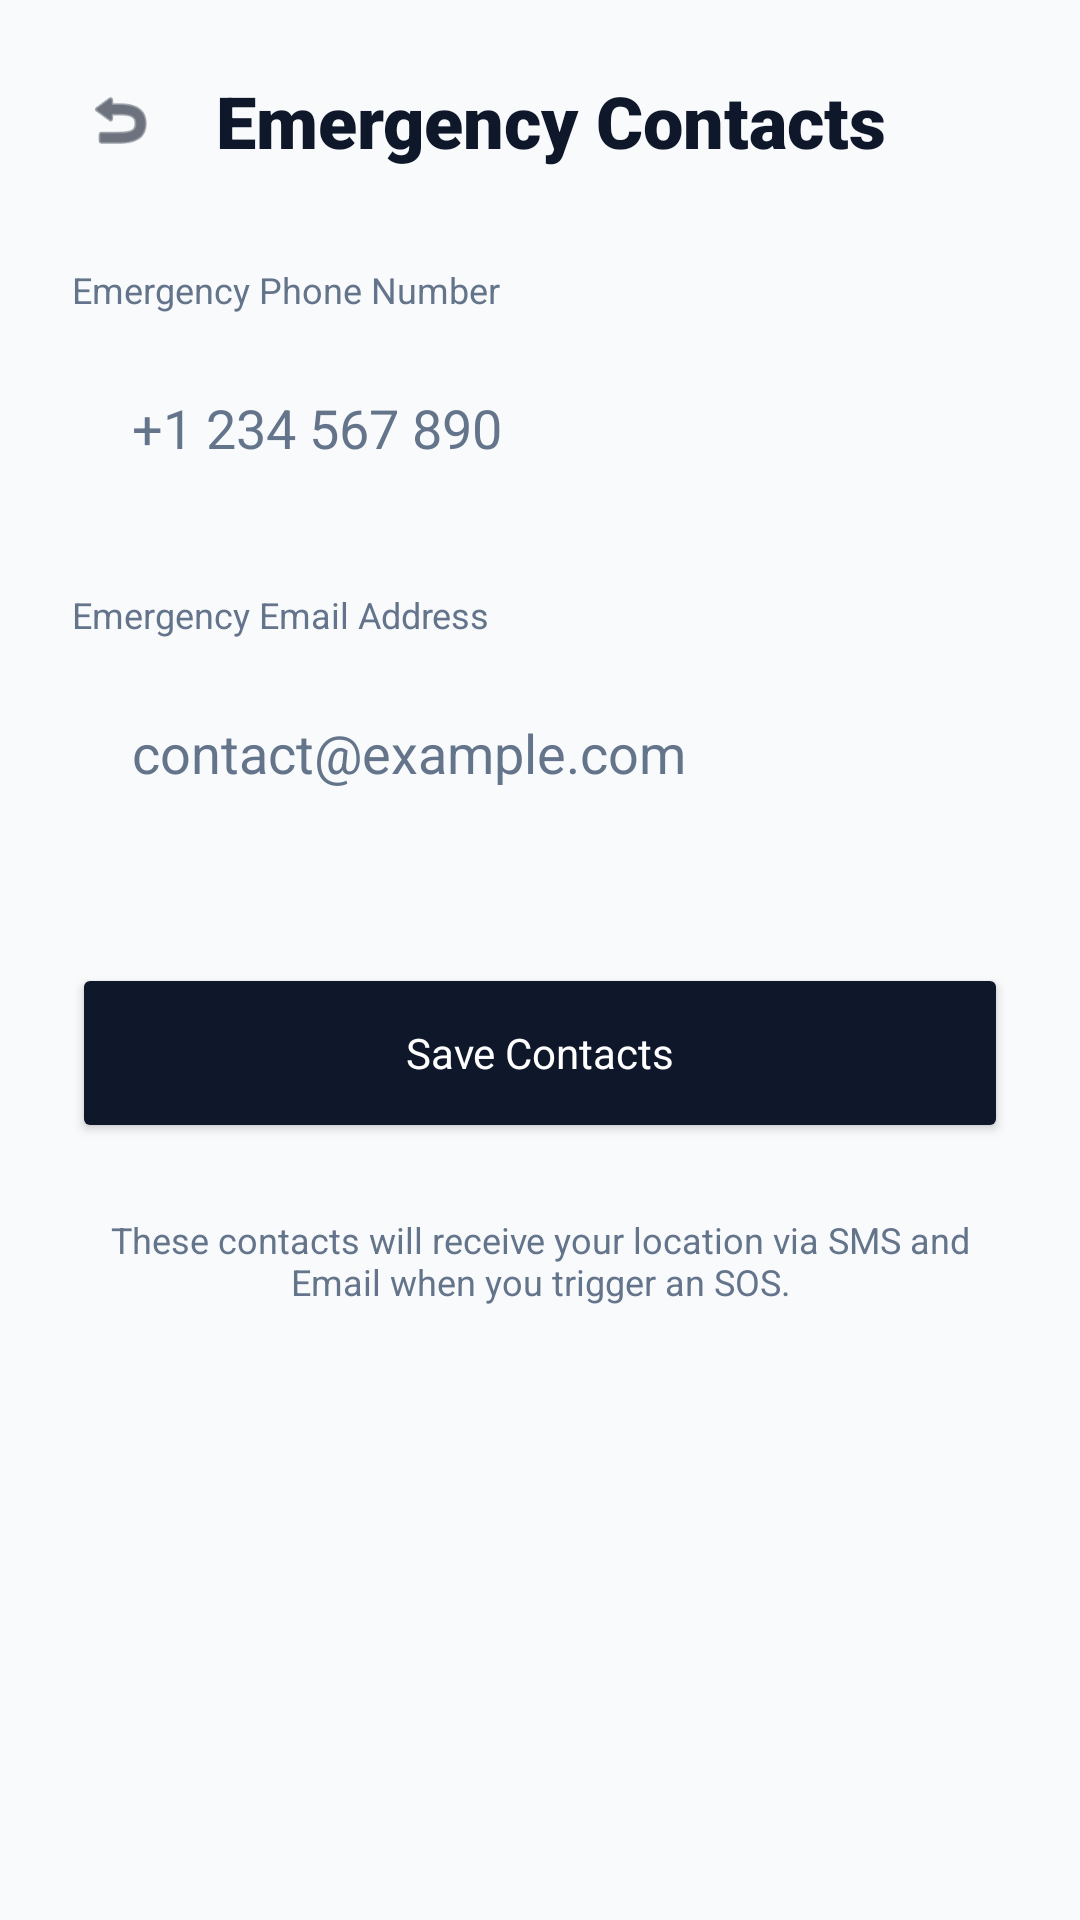

This screen was rendered from an Android layout file. Write that file and the resources it references.
<!-- AndroidManifest.xml: application theme Theme.SilentGuard -->
<!-- res/layout/activity_emergency_contacts.xml -->
<?xml version="1.0" encoding="utf-8"?>
<androidx.constraintlayout.widget.ConstraintLayout xmlns:android="http://schemas.android.com/apk/res/android"
    xmlns:app="http://schemas.android.com/apk/res-auto"
    android:layout_width="match_parent"
    android:layout_height="match_parent"
    android:background="@color/bg_primary"
    android:padding="24dp">

    <LinearLayout
        android:id="@+id/header"
        android:layout_width="match_parent"
        android:layout_height="wrap_content"
        android:orientation="horizontal"
        android:gravity="center_vertical"
        app:layout_constraintTop_toTopOf="parent">

        <ImageView
            android:id="@+id/btn_back"
            android:layout_width="32dp"
            android:layout_height="32dp"
            android:src="@android:drawable/ic_menu_revert"
            app:tint="@color/text_primary"
            android:clickable="true"
            android:focusable="true"
            android:padding="4dp" />

        <TextView
            android:layout_width="wrap_content"
            android:layout_height="wrap_content"
            android:layout_marginStart="16dp"
            android:text="Emergency Contacts"
            android:textColor="@color/text_primary"
            android:textSize="24sp"
            android:fontFamily="sans-serif-black" />
    </LinearLayout>

    <ScrollView
        android:layout_width="match_parent"
        android:layout_height="0dp"
        app:layout_constraintTop_toBottomOf="@id/header"
        app:layout_constraintBottom_toBottomOf="parent"
        android:layout_marginTop="32dp"
        android:scrollbars="none">

        <LinearLayout
            android:layout_width="match_parent"
            android:layout_height="wrap_content"
            android:orientation="vertical">

            
            <TextView
                android:layout_width="wrap_content"
                android:layout_height="wrap_content"
                android:text="Emergency Phone Number"
                android:textColor="@color/text_secondary"
                android:textSize="12sp"
                android:layout_marginBottom="8dp" />

            <EditText
                android:id="@+id/et_emergency_phone"
                android:layout_width="match_parent"
                android:layout_height="60dp"
                android:background="@drawable/bg_glass_card"
                android:hint="+1 234 567 890"
                android:textColorHint="@color/text_secondary"
                android:textColor="@color/text_primary"
                android:paddingHorizontal="20dp"
                android:inputType="phone"
                android:layout_marginBottom="24dp" />

            
            <TextView
                android:layout_width="wrap_content"
                android:layout_height="wrap_content"
                android:text="Emergency Email Address"
                android:textColor="@color/text_secondary"
                android:textSize="12sp"
                android:layout_marginBottom="8dp" />

            <EditText
                android:id="@+id/et_emergency_email"
                android:layout_width="match_parent"
                android:layout_height="60dp"
                android:background="@drawable/bg_glass_card"
                android:hint="contact@example.com"
                android:textColorHint="@color/text_secondary"
                android:textColor="@color/text_primary"
                android:paddingHorizontal="20dp"
                android:inputType="textEmailAddress"
                android:layout_marginBottom="40dp" />

            <Button
                android:id="@+id/btn_save_contacts"
                android:layout_width="match_parent"
                android:layout_height="60dp"
                android:text="Save Contacts"
                android:textColor="@color/ui_card_white"
                android:backgroundTint="@color/ui_text_title"
                android:textAllCaps="false"
                android:fontFamily="sans-serif-bold"
                app:cornerRadius="16dp" />

            <TextView
                android:layout_width="match_parent"
                android:layout_height="wrap_content"
                android:layout_marginTop="24dp"
                android:text="These contacts will receive your location via SMS and Email when you trigger an SOS."
                android:textColor="@color/text_secondary"
                android:textSize="12sp"
                android:gravity="center" />

        </LinearLayout>
    </ScrollView>

</androidx.constraintlayout.widget.ConstraintLayout>
<!-- resources referenced by this layout -->
<resources>
  <color name="bg_primary">#F8FAFC</color>
  <color name="text_primary">#0F172A</color>
  <color name="text_secondary">#64748B</color>
  <color name="ui_card_white">#FFFFFF</color>
  <color name="ui_text_title">#0F172A</color>
  <style name="Theme.SilentGuard" parent="Theme.Material3.Light.NoActionBar">
          <item name="colorPrimary">@color/brand_primary</item>
          <item name="android:windowBackground">@color/ui_bg_main</item>
          <item name="android:statusBarColor">@color/ui_bg_main</item>
          <item name="android:windowLightStatusBar">true</item>
          <item name="android:navigationBarColor">@color/ui_bg_main</item>
      </style>
  <color name="brand_primary">#0F172A</color>
  <color name="ui_bg_main">#F8FAFC</color>
</resources>
